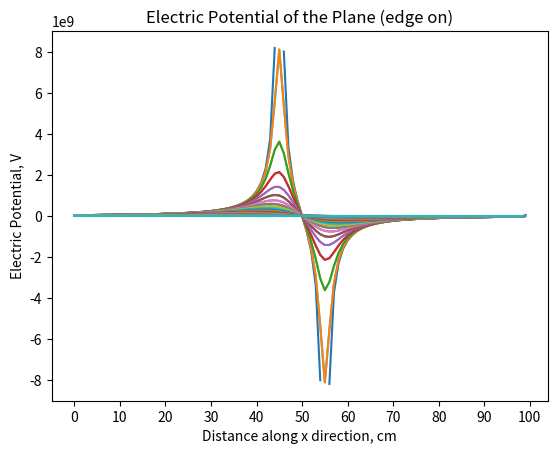
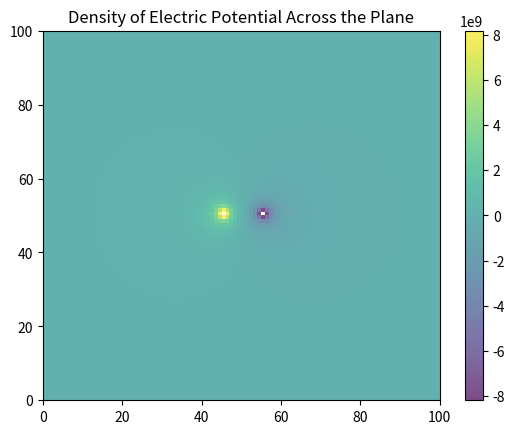
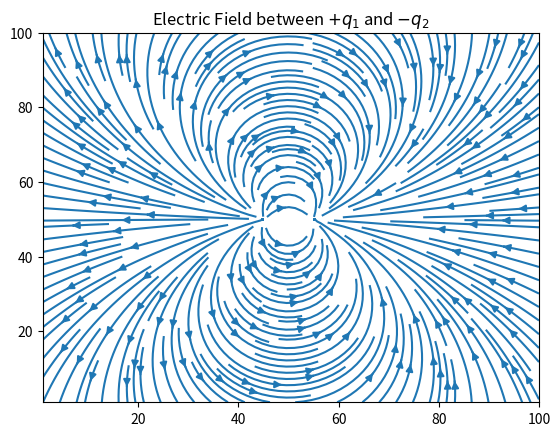

The script that saved these images, in order:
import numpy as np
import matplotlib.pyplot as plt


def electric_potential(x2, y2):
    """This function calculates the electric potential at a point (x,y) giving a distance r away from the two charges."""

    k = 9.0E+09
    r_1 = np.sqrt((x2 - 45)**2 + (y2 - 50)**2)
    r_2 = np.sqrt((x2-55)**2+(y2-50)**2)
    q_1 = 1
    q_2 = -1
    return (k* ((q_1 / r_1) + (q_2 / r_2)))
    
def electric_field(x, y, h):
    """Calculates the electric field by taking the gradient of the electric potential by method of the central difference approximations."""

    Ex = (electric_potential(x+(h/2), y) - electric_potential(x-(h/2), y))/h
    Ey = (electric_potential(x, y+(h/2)) - electric_potential(x, y-(h/2)))/h
    return -Ex, -Ey

def plot_elec_potential(grid):
    """Function plots the electric potential (edge on), density of electric potential, and the electric field lines
    """

    fig, ax = plt.subplots()
    # Plot 1: Electric Potential (edge on)
    plt.figure(1)
    ax.plot(grid)
    ax.set(xticks=np.arange(0, 110, 10),
        title="Electric Potential of the Plane (edge on)",
        xlabel="Distance along x direction, cm", 
        ylabel="Electric Potential, V")

    # Plot 2: Density of Electric Potential
    plt.figure(2)
    plt.pcolormesh(grid.T, alpha=0.7)
    plt.colorbar()
    plt.title("Density of Electric Potential Across the Plane")
    x, y = np.meshgrid(np.arange(1, 101, 1), np.arange(1, 101, 1))
    h = 0.1

    # Plot 3: Electric Field
    plt.figure(3)
    plt.streamplot(x, y,  electric_field(x,y,h)[0],
                electric_field(x, y, h)[1], density=2)
    plt.title("Electric Field between $+q_1$ and $-q_2$")
    plt.show()


# vectorizes the potential in order to utilize it in the loop
vect_potential = np.vectorize(electric_potential)

grid = np.zeros((100, 100))  # creates 2D plane that is 100 x 100

x2 = np.arange(1, 101, 1)
y2 = np.arange(1, 101, 1)

for i in range(0, len(x2)-1):
    for j in range(0, len(y2)-1):
        grid[i, j] = vect_potential(i, j)
        
plot_elec_potential(grid)
